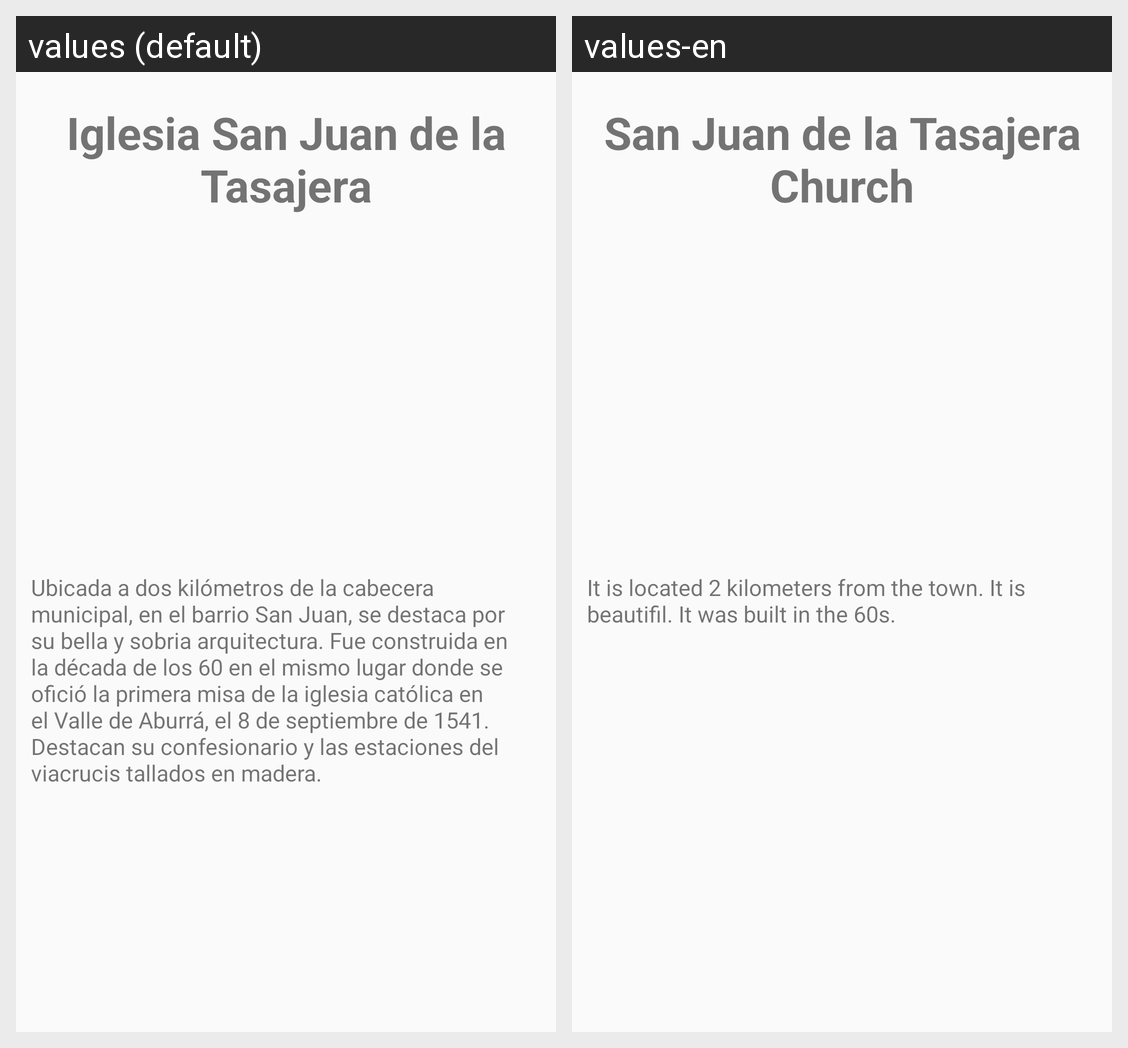

Translations of the strings shown on this Android screen, per locale in the grid:
Android screen res/layout/activity_san_juan.xml rendered under 2 locales, left to right: values (default), values-en. Device: Nexus 5 (rendered at 1080×1920; each locale shown at half size, 540×960, under a caption strip naming it); theme AppTheme.
Strings drawn on this screen, with the default value and each locale's value (text and hints the layout hard-codes, and strings that could not be matched under every locale, appear in the picture but are not listed):

sanjuan
  values: Iglesia San Juan de la Tasajera
  values-en: San Juan de la Tasajera Church

sanjuan_info1
  values: Ubicada a dos kilómetros de la cabecera municipal, en el barrio San Juan, se destaca por su bella y sobria arquitectura. Fue construida en la década de los 60 en el mismo lugar donde se ofició la primera misa de la iglesia católica en el Valle de Aburrá, el 8 de septiembre de 1541. Destacan su confesionario y las estaciones del viacrucis tallados en madera.
  values-en: It is located 2 kilometers from the town. It is beautifil. It was built in the 60s.
